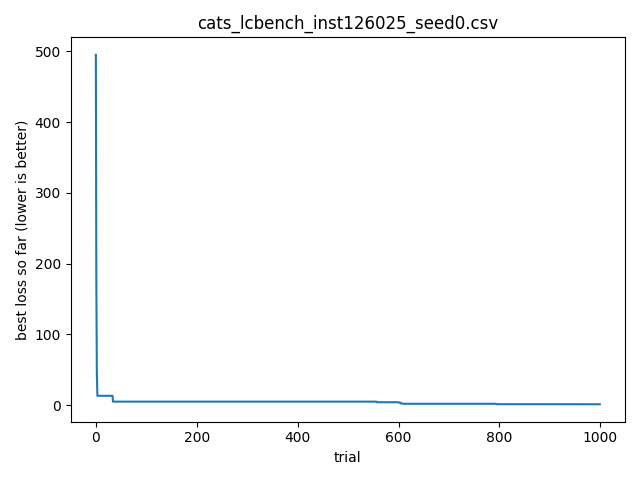

Values plotted in this chart, from the file beside it:
timestamp, optimizer, bench, instance, seed, trial_id, score, cfg_json, out_json
2026-04-15T23:35:39.729783, cats, lcbench, 126025, 0, 0, 495.3, {"OpenML_task_id": "168908", "batch_size…, {"time": 495.2644958496094, "val_accurac…
2026-04-15T23:35:39.731797, cats, lcbench, 126025, 0, 1, 170.9, {"OpenML_task_id": "168868", "batch_size…, {"time": 170.90365600585938, "val_accura…
2026-04-15T23:35:39.732782, cats, lcbench, 126025, 0, 2, 45.35, {"OpenML_task_id": "167104", "batch_size…, {"time": 45.352508544921875, "val_accura…
2026-04-15T23:35:39.735291, cats, lcbench, 126025, 0, 3, 13.23, {"OpenML_task_id": "168330", "batch_size…, {"time": 13.230878829956055, "val_accura…
2026-04-15T23:35:39.736289, cats, lcbench, 126025, 0, 4, 99.09, {"OpenML_task_id": "167104", "batch_size…, {"time": 99.08704376220703, "val_accurac…
2026-04-15T23:35:39.738290, cats, lcbench, 126025, 0, 5, 84.02, {"OpenML_task_id": "167201", "batch_size…, {"time": 84.0156021118164, "val_accuracy…
2026-04-15T23:35:39.740214, cats, lcbench, 126025, 0, 6, 159.1, {"OpenML_task_id": "167152", "batch_size…, {"time": 159.05484008789062, "val_accura…
2026-04-15T23:35:39.741220, cats, lcbench, 126025, 0, 7, 73.42, {"OpenML_task_id": "34539", "batch_size"…, {"time": 73.41902160644531, "val_accurac…
2026-04-15T23:35:39.743220, cats, lcbench, 126025, 0, 8, 20.73, {"OpenML_task_id": "189909", "batch_size…, {"time": 20.726158142089844, "val_accura…
2026-04-15T23:35:39.744728, cats, lcbench, 126025, 0, 9, 104.9, {"OpenML_task_id": "189866", "batch_size…, {"time": 104.88246154785156, "val_accura…
2026-04-15T23:35:39.745730, cats, lcbench, 126025, 0, 10, 25.18, {"OpenML_task_id": "168908", "batch_size…, {"time": 25.17730712890625, "val_accurac…
2026-04-15T23:35:39.747239, cats, lcbench, 126025, 0, 11, 26.12, {"OpenML_task_id": "7593", "batch_size":…, {"time": 26.12136459350586, "val_accurac…
2026-04-15T23:35:39.749247, cats, lcbench, 126025, 0, 12, 142.7, {"OpenML_task_id": "167149", "batch_size…, {"time": 142.6893310546875, "val_accurac…
2026-04-15T23:35:39.750754, cats, lcbench, 126025, 0, 13, 85.77, {"OpenML_task_id": "168329", "batch_size…, {"time": 85.771240234375, "val_accuracy"…
2026-04-15T23:35:39.752757, cats, lcbench, 126025, 0, 14, 31.48, {"OpenML_task_id": "168910", "batch_size…, {"time": 31.483104705810547, "val_accura…
2026-04-15T23:35:39.753756, cats, lcbench, 126025, 0, 15, 78.48, {"OpenML_task_id": "189862", "batch_size…, {"time": 78.47537231445312, "val_accurac…
2026-04-15T23:35:39.755755, cats, lcbench, 126025, 0, 16, 110.1, {"OpenML_task_id": "168329", "batch_size…, {"time": 110.1214828491211, "val_accurac…
2026-04-15T23:35:39.756756, cats, lcbench, 126025, 0, 17, 82.11, {"OpenML_task_id": "167149", "batch_size…, {"time": 82.11215209960938, "val_accurac…
2026-04-15T23:35:39.757756, cats, lcbench, 126025, 0, 18, 33.07, {"OpenML_task_id": "189909", "batch_size…, {"time": 33.067222595214844, "val_accura…
2026-04-15T23:35:39.760272, cats, lcbench, 126025, 0, 19, 165.3, {"OpenML_task_id": "167200", "batch_size…, {"time": 165.3299560546875, "val_accurac…
2026-04-15T23:35:39.762271, cats, lcbench, 126025, 0, 20, 107, {"OpenML_task_id": "167104", "batch_size…, {"time": 106.989501953125, "val_accuracy…
2026-04-15T23:35:39.763270, cats, lcbench, 126025, 0, 21, 66.06, {"OpenML_task_id": "126026", "batch_size…, {"time": 66.06458282470703, "val_accurac…
2026-04-15T23:35:39.765369, cats, lcbench, 126025, 0, 22, 348.1, {"OpenML_task_id": "189906", "batch_size…, {"time": 348.09625244140625, "val_accura…
2026-04-15T23:35:39.766373, cats, lcbench, 126025, 0, 23, 53.85, {"OpenML_task_id": "168330", "batch_size…, {"time": 53.85041046142578, "val_accurac…
2026-04-15T23:35:39.767378, cats, lcbench, 126025, 0, 24, 48.29, {"OpenML_task_id": "189906", "batch_size…, {"time": 48.28786849975586, "val_accurac…
2026-04-15T23:35:39.768378, cats, lcbench, 126025, 0, 25, 99.63, {"OpenML_task_id": "167104", "batch_size…, {"time": 99.62809753417969, "val_accurac…
2026-04-15T23:35:39.769377, cats, lcbench, 126025, 0, 26, 126, {"OpenML_task_id": "189906", "batch_size…, {"time": 125.96964263916016, "val_accura…
2026-04-15T23:35:39.770377, cats, lcbench, 126025, 0, 27, 220.6, {"OpenML_task_id": "189866", "batch_size…, {"time": 220.57749938964844, "val_accura…
2026-04-15T23:35:39.771377, cats, lcbench, 126025, 0, 28, 58.18, {"OpenML_task_id": "167200", "batch_size…, {"time": 58.17605972290039, "val_accurac…
2026-04-15T23:35:39.772378, cats, lcbench, 126025, 0, 29, 114.4, {"OpenML_task_id": "167104", "batch_size…, {"time": 114.40669250488281, "val_accura…
2026-04-15T23:35:39.773378, cats, lcbench, 126025, 0, 30, 81.4, {"OpenML_task_id": "167149", "batch_size…, {"time": 81.40097045898438, "val_accurac…
2026-04-15T23:35:39.775378, cats, lcbench, 126025, 0, 31, 16.93, {"OpenML_task_id": "167161", "batch_size…, {"time": 16.931804656982422, "val_accura…
2026-04-15T23:35:39.775881, cats, lcbench, 126025, 0, 32, 36.96, {"OpenML_task_id": "168329", "batch_size…, {"time": 36.95640182495117, "val_accurac…
2026-04-15T23:35:39.776887, cats, lcbench, 126025, 0, 33, 70.54, {"OpenML_task_id": "167181", "batch_size…, {"time": 70.53943634033203, "val_accurac…
2026-04-15T23:35:39.777886, cats, lcbench, 126025, 0, 34, 4.969, {"OpenML_task_id": "168329", "batch_size…, {"time": 4.9686408042907715, "val_accura…
2026-04-15T23:35:39.779885, cats, lcbench, 126025, 0, 35, 72.54, {"OpenML_task_id": "126029", "batch_size…, {"time": 72.54190063476562, "val_accurac…
2026-04-15T23:35:39.780885, cats, lcbench, 126025, 0, 36, 93.78, {"OpenML_task_id": "126029", "batch_size…, {"time": 93.7796859741211, "val_accuracy…
2026-04-15T23:35:39.780885, cats, lcbench, 126025, 0, 37, 22.43, {"OpenML_task_id": "168331", "batch_size…, {"time": 22.431594848632812, "val_accura…
2026-04-15T23:35:39.782388, cats, lcbench, 126025, 0, 38, 109.7, {"OpenML_task_id": "168331", "batch_size…, {"time": 109.69895935058594, "val_accura…
2026-04-15T23:35:39.783392, cats, lcbench, 126025, 0, 39, 68.13, {"OpenML_task_id": "167152", "batch_size…, {"time": 68.12979125976562, "val_accurac…
2026-04-15T23:35:39.784392, cats, lcbench, 126025, 0, 40, 53.43, {"OpenML_task_id": "167149", "batch_size…, {"time": 53.427886962890625, "val_accura…
2026-04-15T23:35:39.785392, cats, lcbench, 126025, 0, 41, 42.99, {"OpenML_task_id": "146212", "batch_size…, {"time": 42.993064880371094, "val_accura…
2026-04-15T23:35:39.785392, cats, lcbench, 126025, 0, 42, 89.35, {"OpenML_task_id": "189873", "batch_size…, {"time": 89.3536376953125, "val_accuracy…
2026-04-15T23:35:39.786392, cats, lcbench, 126025, 0, 43, 43.17, {"OpenML_task_id": "167185", "batch_size…, {"time": 43.172950744628906, "val_accura…
2026-04-15T23:35:39.787392, cats, lcbench, 126025, 0, 44, 49.22, {"OpenML_task_id": "167190", "batch_size…, {"time": 49.224952697753906, "val_accura…
2026-04-15T23:35:39.788392, cats, lcbench, 126025, 0, 45, 19.8, {"OpenML_task_id": "167168", "batch_size…, {"time": 19.797439575195312, "val_accura…
2026-04-15T23:35:39.789392, cats, lcbench, 126025, 0, 46, 100.6, {"OpenML_task_id": "3945", "batch_size":…, {"time": 100.58609771728516, "val_accura…
2026-04-15T23:35:39.790392, cats, lcbench, 126025, 0, 47, 31.84, {"OpenML_task_id": "189906", "batch_size…, {"time": 31.84148406982422, "val_accurac…
2026-04-15T23:35:39.791392, cats, lcbench, 126025, 0, 48, 77.68, {"OpenML_task_id": "3945", "batch_size":…, {"time": 77.68331146240234, "val_accurac…
2026-04-15T23:35:39.791895, cats, lcbench, 126025, 0, 49, 72.5, {"OpenML_task_id": "167149", "batch_size…, {"time": 72.5042495727539, "val_accuracy…
2026-04-15T23:35:39.792899, cats, lcbench, 126025, 0, 50, 28.02, {"OpenML_task_id": "168908", "batch_size…, {"time": 28.022029876708984, "val_accura…
2026-04-15T23:35:39.793899, cats, lcbench, 126025, 0, 51, 85.47, {"OpenML_task_id": "168868", "batch_size…, {"time": 85.46864318847656, "val_accurac…
2026-04-15T23:35:39.793899, cats, lcbench, 126025, 0, 52, 92.58, {"OpenML_task_id": "167201", "batch_size…, {"time": 92.5804443359375, "val_accuracy…
2026-04-15T23:35:39.794899, cats, lcbench, 126025, 0, 53, 63.46, {"OpenML_task_id": "189873", "batch_size…, {"time": 63.45831298828125, "val_accurac…
2026-04-15T23:35:39.795899, cats, lcbench, 126025, 0, 54, 21.67, {"OpenML_task_id": "168908", "batch_size…, {"time": 21.674396514892578, "val_accura…
2026-04-15T23:35:39.795899, cats, lcbench, 126025, 0, 55, 67.89, {"OpenML_task_id": "34539", "batch_size"…, {"time": 67.8857650756836, "val_accuracy…
2026-04-15T23:35:39.796899, cats, lcbench, 126025, 0, 56, 50.89, {"OpenML_task_id": "167190", "batch_size…, {"time": 50.889949798583984, "val_accura…
2026-04-15T23:35:39.796899, cats, lcbench, 126025, 0, 57, 20.35, {"OpenML_task_id": "34539", "batch_size"…, {"time": 20.34686279296875, "val_accurac…
2026-04-15T23:35:39.798402, cats, lcbench, 126025, 0, 58, 71, {"OpenML_task_id": "167168", "batch_size…, {"time": 70.996826171875, "val_accuracy"…
2026-04-15T23:35:39.799406, cats, lcbench, 126025, 0, 59, 12.63, {"OpenML_task_id": "3945", "batch_size":…, {"time": 12.632651329040527, "val_accura…
... 940 more rows
